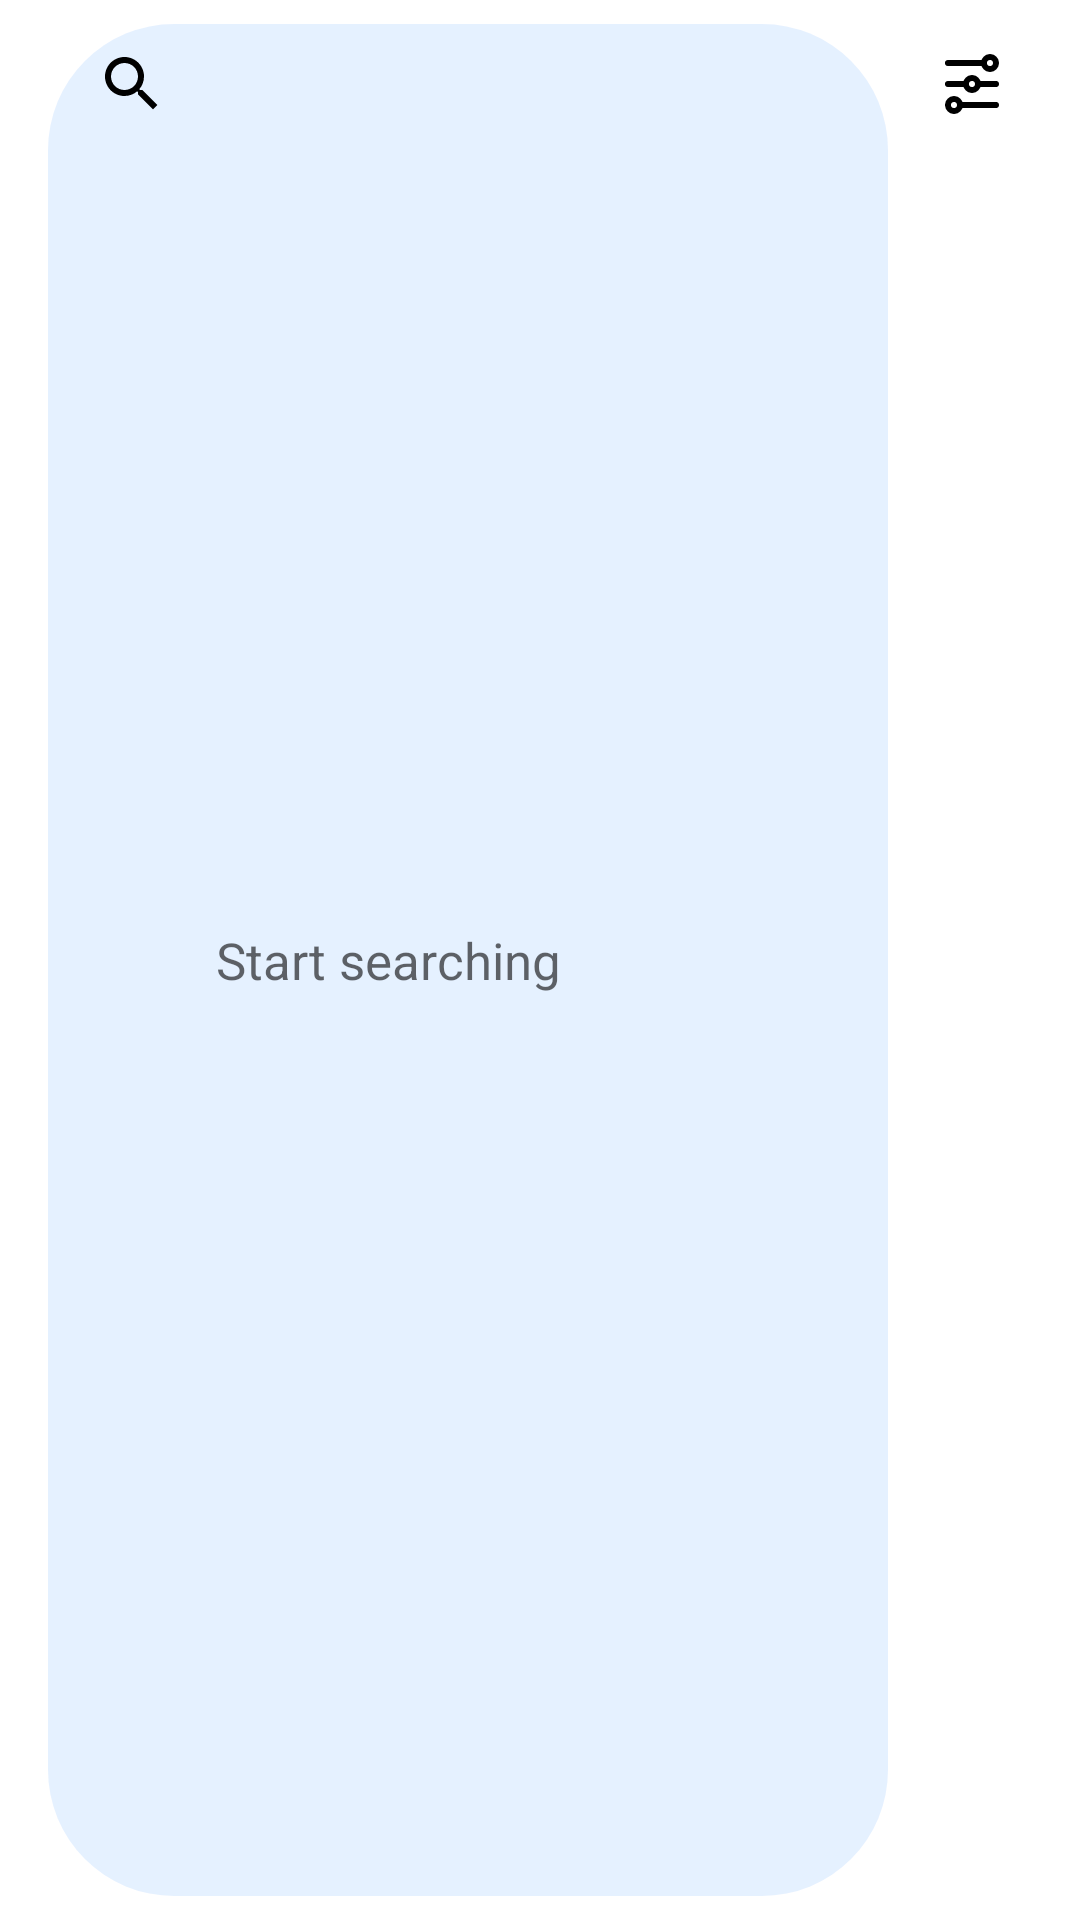

The Android layout XML behind this screen, and the referenced resources:
<!-- AndroidManifest.xml: application theme Theme.AstonIntensiveCourseProject -->
<!-- res/layout/fragment_base_tab_search_toolbar_layout.xml -->
<?xml version="1.0" encoding="utf-8"?>
<androidx.constraintlayout.widget.ConstraintLayout xmlns:android="http://schemas.android.com/apk/res/android"
    xmlns:app="http://schemas.android.com/apk/res-auto"
    android:layout_width="match_parent"
    android:layout_height="?attr/actionBarSize"
    android:orientation="horizontal"
    android:background="@color/color_primary_overlay">

    <androidx.constraintlayout.widget.ConstraintLayout
        android:id="@+id/base_tab_search_toolbar_search_container"
        android:layout_width="0dp"
        android:layout_height="match_parent"
        android:layout_marginStart="@dimen/app_indent_big"
        android:background="@drawable/base_tab_search_toolbar_background"
        app:layout_constraintStart_toStartOf="parent"
        app:layout_constraintTop_toTopOf="parent"
        app:layout_constraintEnd_toStartOf="@id/base_tab_search_toolbar_btn_filter">

        <ImageButton
            android:id="@+id/base_tab_search_toolbar_btn_search"
            style="@style/BaseTabSearchToolbar.Button"
            android:contentDescription="@string/common_tab_search_toolbar_btn_search_desc"
            android:src="@drawable/ic_search"
            app:layout_constraintStart_toStartOf="parent"
            app:layout_constraintTop_toTopOf="parent" />

        <ImageButton
            android:id="@+id/base_tab_search_toolbar_btn_cancel"
            style="@style/BaseTabSearchToolbar.Button"
            android:layout_gravity="center|start"
            android:contentDescription="@string/common_tab_search_toolbar_btn_cancel_desc"
            android:src="@drawable/ic_back_searching"
            android:visibility="gone"
            app:layout_constraintStart_toStartOf="parent"
            app:layout_constraintTop_toTopOf="parent" />

        <TextView
            android:id="@+id/base_tab_search_toolbar_text_search"
            style="@style/BaseTabSearchToolbar.Text.TextView"
            android:background="@android:color/transparent"
            android:gravity="start|center"
            android:text="@string/text_start_search"
            app:layout_constraintBottom_toBottomOf="parent"
            app:layout_constraintEnd_toStartOf="@id/base_tab_search_toolbar_btn_clear"
            app:layout_constraintStart_toEndOf="@id/base_tab_search_toolbar_btn_search"
            app:layout_constraintTop_toTopOf="parent" />

        <EditText
            android:id="@+id/base_tab_search_toolbar_edit_text_search"
            style="@style/BaseTabSearchToolbar.Text.EditTextSearch"
            android:autofillHints="no"
            android:background="@android:color/transparent"
            android:gravity="start|center"
            android:hint="@string/text_search_hint"
            android:visibility="gone"
            app:layout_constraintBottom_toBottomOf="parent"
            app:layout_constraintEnd_toStartOf="@id/base_tab_search_toolbar_btn_clear"
            app:layout_constraintStart_toEndOf="@id/base_tab_search_toolbar_btn_cancel"
            app:layout_constraintTop_toTopOf="parent"
            android:inputType="textNoSuggestions" />

        <ImageButton
            android:id="@+id/base_tab_search_toolbar_btn_clear"
            style="@style/BaseTabSearchToolbar.Button"
            android:contentDescription="@string/common_tab_search_toolbar_btn_clear_desc"
            android:src="@drawable/ic_clear"
            android:visibility="gone"
            app:layout_constraintEnd_toEndOf="parent"
            app:layout_constraintTop_toTopOf="parent" />

    </androidx.constraintlayout.widget.ConstraintLayout>

    <ImageButton
        android:layout_marginEnd="@dimen/app_indent_normal"
        android:id="@+id/base_tab_search_toolbar_btn_filter"
        style="@style/BaseTabSearchToolbar.Button"
        android:contentDescription="@string/common_tab_search_toolbar_btn_filter_desc"
        android:src="@drawable/ic_filter"
        app:layout_constraintStart_toEndOf="@id/base_tab_search_toolbar_search_container"
        app:layout_constraintTop_toTopOf="parent"
        app:layout_constraintEnd_toEndOf="parent"/>

</androidx.constraintlayout.widget.ConstraintLayout>
<!-- resources referenced by this layout -->
<resources>
  <color name="color_primary_overlay">@color/color_white</color>
  <dimen name="app_indent_big">16dp</dimen>
  <dimen name="app_indent_normal">8dp</dimen>
  <!-- drawable ic_back_searching (drawable) -->
  <vector xmlns:android="http://schemas.android.com/apk/res/android"
      android:width="24dp"
      android:height="24dp"
      android:autoMirrored="true"
      android:tint="@color/color_label_primary"
      android:viewportWidth="24"
      android:viewportHeight="24">
      <path
          android:fillColor="@android:color/white"
          android:pathData="M20,11H7.83l5.59,-5.59L12,4l-8,8 8,8 1.41,-1.41L7.83,13H20v-2z" />
  </vector>
  <!-- drawable ic_clear (drawable) -->
  <vector xmlns:android="http://schemas.android.com/apk/res/android"
      android:width="24dp"
      android:height="24dp"
      android:tint="@color/color_on_primary"
      android:viewportWidth="24"
      android:viewportHeight="24">
      <path
          android:fillColor="@android:color/white"
          android:pathData="M19,6.41L17.59,5 12,10.59 6.41,5 5,6.41 10.59,12 5,17.59 6.41,19 12,13.41 17.59,19 19,17.59 13.41,12z" />
  </vector>
  <string name="common_tab_search_toolbar_btn_cancel_desc">Cancel searching</string>
  <string name="common_tab_search_toolbar_btn_clear_desc">Clear searching field</string>
  <string name="common_tab_search_toolbar_btn_filter_desc">Filters</string>
  <string name="common_tab_search_toolbar_btn_search_desc">Search</string>
  <string name="text_search_hint">Search</string>
  <string name="text_start_search">Start searching</string>
  <style name="BaseTabSearchToolbar.Button">
          <item name="android:layout_width">?attr/actionBarSize</item>
          <item name="android:layout_height">?attr/actionBarSize</item>
          <item name="android:background">@drawable/toolbar_button_background</item>
      </style>
  <style name="BaseTabSearchToolbar.Text.EditTextSearch" parent="BaseTabSearchToolbar.Text">
          <item name="android:layout_width">0dp</item>
          <item name="android:textColorHint">@color/color_label_secondary</item>
      </style>
  <style name="BaseTabSearchToolbar.Text.TextView" parent="BaseTabSearchToolbar.Text">
          <item name="android:layout_width">0dp</item>
          <item name="android:textColor">@color/color_label_secondary</item>
      </style>
  <color name="color_white">#FFFFFF</color>
  <color name="color_toolbar_searching">#1A007AFF</color>
  <dimen name="app_rounded_items_radius">42dp</dimen>
  <color name="color_label_primary">#FF000000</color>
  <color name="color_on_primary">@color/color_label_primary</color>
  <style name="BaseTabSearchToolbar.Text" parent="BaseTabSearchToolbar">
          <item name="android:layout_width">wrap_content</item>
          <item name="android:layout_height">match_parent</item>
          <item name="android:textSize">@dimen/app_text_size_normal</item>
          <item name="android:textColor">@color/color_on_primary</item>
      </style>
  <color name="color_label_secondary">#99000000</color>
  <color name="color_primary">@color/color_beige</color>
  <color name="color_primary_variant">@color/color_primary_overlay</color>
  <color name="color_secondary">@color/color_blue</color>
  <color name="color_secondary_variant">@color/color_blue</color>
  <color name="color_on_secondary">@color/color_black</color>
  <color name="color_black">#000000</color>
  <dimen name="toolbar_button_ripple_radius">20dp</dimen>
  <color name="color_ripple">#33000000</color>
  <style name="BaseTabSearchToolbar">
          <item name="android:layout_width">match_parent</item>
          <item name="android:layout_height">?attr/actionBarSize</item>
          <item name="android:theme">@style/ThemeOverlay.AppCompat.Dark.ActionBar</item>
          <item name="android:background">@color/color_primary</item>
      </style>
  <dimen name="app_text_size_normal">17sp</dimen>
  <color name="color_beige">#F1EFE7</color>
  <color name="color_blue">#007AFF</color>
</resources>
